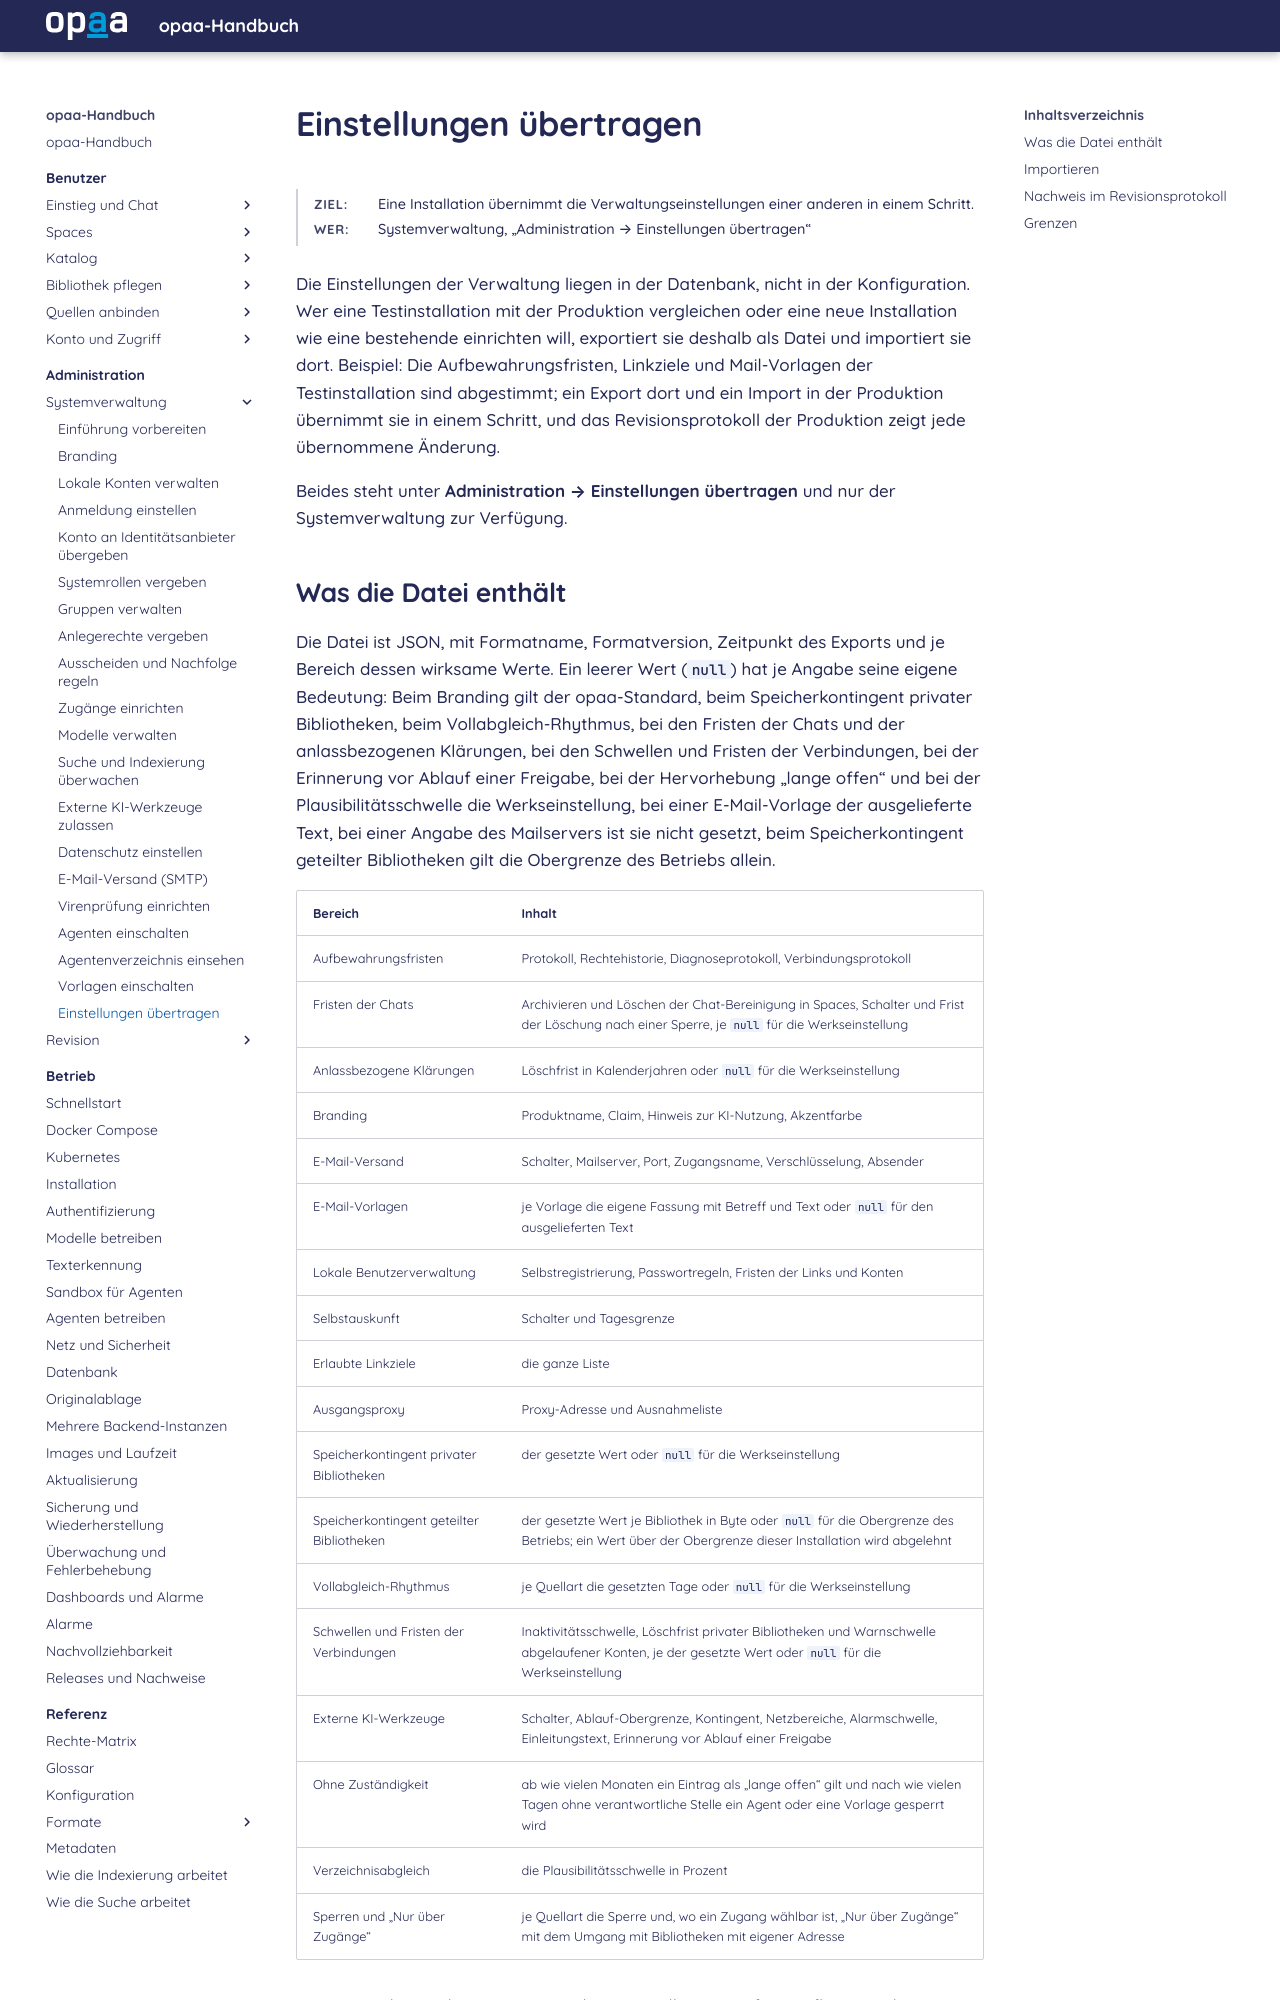

repository: criew/opaa · page: handbuch/administration/einstellungen-uebertragen.html · generator: mkdocs

# Einstellungen übertragen

**Ziel:** Eine Installation übernimmt die Verwaltungseinstellungen einer anderen in einem Schritt.
{: .kopf }

**Wer:** Systemverwaltung, „Administration → Einstellungen übertragen“
{: .kopf }

Die Einstellungen der Verwaltung liegen in der Datenbank, nicht in der Konfiguration. Wer eine
Testinstallation mit der Produktion vergleichen oder eine neue Installation wie eine bestehende
einrichten will, exportiert sie deshalb als Datei und importiert sie dort. Beispiel: Die
Aufbewahrungsfristen, Linkziele und Mail-Vorlagen der Testinstallation sind abgestimmt; ein Export
dort und ein Import in der Produktion übernimmt sie in einem Schritt, und das Revisionsprotokoll der
Produktion zeigt jede übernommene Änderung.

Beides steht unter **Administration → Einstellungen übertragen** und nur der Systemverwaltung zur
Verfügung.
